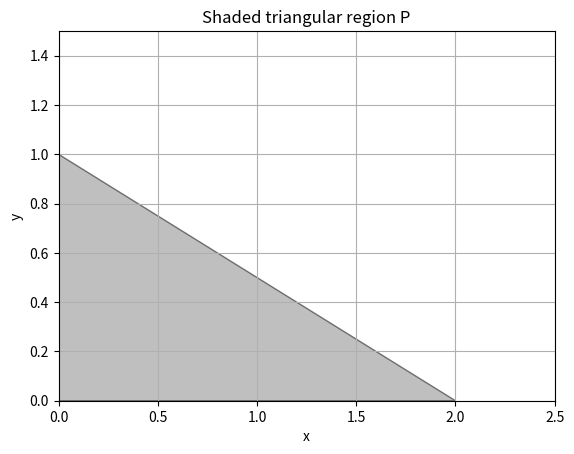

Here is the Python script that generated this plot:
import matplotlib.pyplot as plt

# Define the coordinates of the triangle's vertices
x = [0, 2, 0]
y = [0, 0, 1]

# Create the plot
plt.figure()
plt.fill(x, y, 'gray', edgecolor='black', alpha=0.5)
plt.xlim(0, 2.5)
plt.ylim(0, 1.5)

# Set labels and title
plt.xlabel('x')
plt.ylabel('y')
plt.title('Shaded triangular region P')

# Save the plot as graph.png
plt.grid(True)
plt.savefig('graph.png')

# Optionally, display the plot (remove this if not needed)
plt.show()
